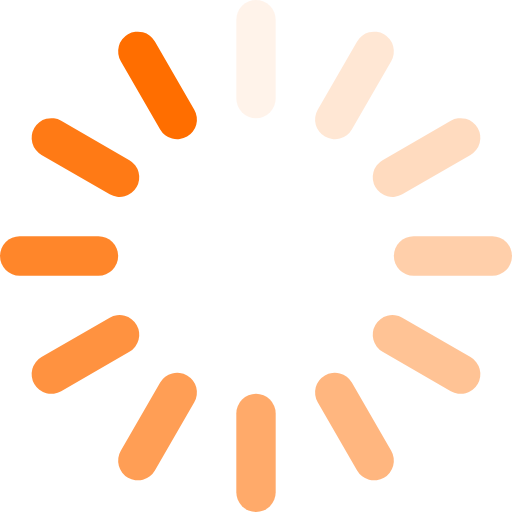
t = 0.00 s
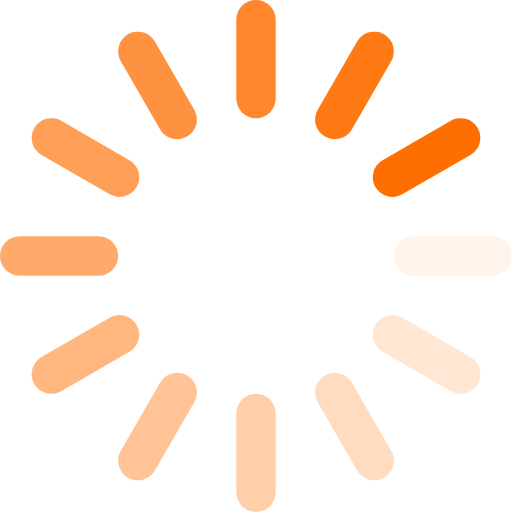
t = 0.25 s
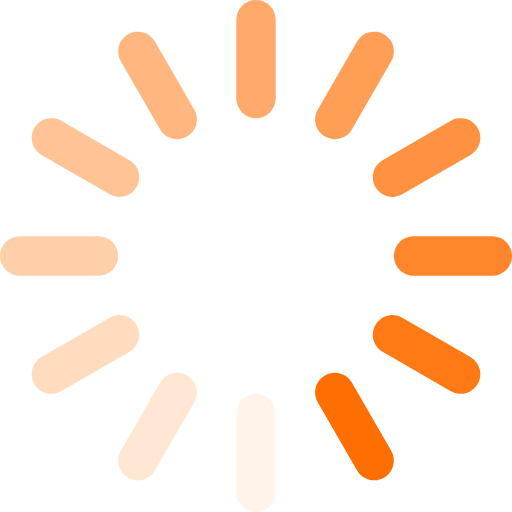
t = 0.50 s
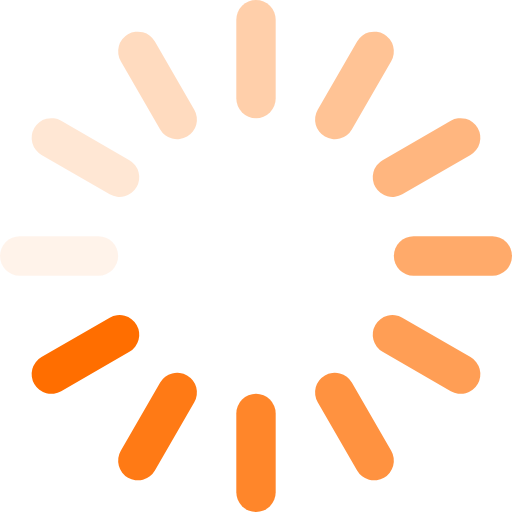
t = 0.75 s

The animated SVG that drew these frames (rendered in a browser with its animation timeline set to each time). Animation: 12 SMIL elements (animate=12); one cycle of 1.00 s, repeats indefinitely.

<?xml version="1.0" encoding="UTF-8"?>
<svg width="52px" height="52px" viewBox="0 0 52 52" version="1.1" xmlns="http://www.w3.org/2000/svg" xmlns:xlink="http://www.w3.org/1999/xlink">
    <!-- Generator: Sketch 48.2 (47327) - http://www.bohemiancoding.com/sketch -->
    <title>Spinner-1s-200px</title>
    <desc>Created with Sketch.</desc>
    <defs></defs>
    <g id="Page-1" stroke="none" stroke-width="1" fill="none" fill-rule="evenodd">
        <g id="Spinner-1s-200px" fill="#FF6E00" fill-rule="nonzero">
            <g id="Group" transform="translate(24.000000, 0.000000)">
                <rect id="Rectangle-path" x="0" y="0" width="4" height="12" rx="2">
                    <animate attributeName="opacity" values="1;0" keyTimes="0;1" dur="1s" begin="-0.9166666666666666s" repeatCount="indefinite"></animate>
                </rect>
            </g>
            <g id="Group" transform="translate(36.000000, 8.679492) rotate(30.000000) translate(-36.000000, -8.679492) translate(34.000000, 2.679492)">
                <rect id="Rectangle-path" x="0" y="0" width="4" height="12" rx="2">
                    <animate attributeName="opacity" values="1;0" keyTimes="0;1" dur="1s" begin="-0.8333333333333334s" repeatCount="indefinite"></animate>
                </rect>
            </g>
            <g id="Group" transform="translate(43.320508, 16.000000) rotate(60.000000) translate(-43.320508, -16.000000) translate(41.320508, 10.000000)">
                <rect id="Rectangle-path" x="0" y="0" width="4" height="12" rx="2">
                    <animate attributeName="opacity" values="1;0" keyTimes="0;1" dur="1s" begin="-0.75s" repeatCount="indefinite"></animate>
                </rect>
            </g>
            <g id="Group" transform="translate(46.000000, 26.000000) rotate(90.000000) translate(-46.000000, -26.000000) translate(44.000000, 20.000000)">
                <rect id="Rectangle-path" x="0" y="0" width="4" height="12" rx="2">
                    <animate attributeName="opacity" values="1;0" keyTimes="0;1" dur="1s" begin="-0.6666666666666666s" repeatCount="indefinite"></animate>
                </rect>
            </g>
            <g id="Group" transform="translate(43.320508, 36.000000) rotate(120.000000) translate(-43.320508, -36.000000) translate(41.320508, 30.000000)">
                <rect id="Rectangle-path" x="0" y="0" width="4" height="12" rx="2">
                    <animate attributeName="opacity" values="1;0" keyTimes="0;1" dur="1s" begin="-0.5833333333333334s" repeatCount="indefinite"></animate>
                </rect>
            </g>
            <g id="Group" transform="translate(36.000000, 43.320508) rotate(150.000000) translate(-36.000000, -43.320508) translate(34.000000, 37.320508)">
                <rect id="Rectangle-path" x="0" y="0" width="4" height="12" rx="2">
                    <animate attributeName="opacity" values="1;0" keyTimes="0;1" dur="1s" begin="-0.5s" repeatCount="indefinite"></animate>
                </rect>
            </g>
            <g id="Group" transform="translate(26.000000, 46.000000) rotate(180.000000) translate(-26.000000, -46.000000) translate(24.000000, 40.000000)">
                <rect id="Rectangle-path" x="0" y="0" width="4" height="12" rx="2">
                    <animate attributeName="opacity" values="1;0" keyTimes="0;1" dur="1s" begin="-0.4166666666666667s" repeatCount="indefinite"></animate>
                </rect>
            </g>
            <g id="Group" transform="translate(16.000000, 43.320508) rotate(-150.000000) translate(-16.000000, -43.320508) translate(14.000000, 37.320508)">
                <rect id="Rectangle-path" x="0" y="0" width="4" height="12" rx="2">
                    <animate attributeName="opacity" values="1;0" keyTimes="0;1" dur="1s" begin="-0.3333333333333333s" repeatCount="indefinite"></animate>
                </rect>
            </g>
            <g id="Group" transform="translate(8.679492, 36.000000) rotate(-120.000000) translate(-8.679492, -36.000000) translate(6.679492, 30.000000)">
                <rect id="Rectangle-path" x="0" y="0" width="4" height="12" rx="2">
                    <animate attributeName="opacity" values="1;0" keyTimes="0;1" dur="1s" begin="-0.25s" repeatCount="indefinite"></animate>
                </rect>
            </g>
            <g id="Group" transform="translate(6.000000, 26.000000) rotate(-90.000000) translate(-6.000000, -26.000000) translate(4.000000, 20.000000)">
                <rect id="Rectangle-path" x="0" y="0" width="4" height="12" rx="2">
                    <animate attributeName="opacity" values="1;0" keyTimes="0;1" dur="1s" begin="-0.16666666666666666s" repeatCount="indefinite"></animate>
                </rect>
            </g>
            <g id="Group" transform="translate(8.679492, 16.000000) rotate(-60.000000) translate(-8.679492, -16.000000) translate(6.679492, 10.000000)">
                <rect id="Rectangle-path" x="0" y="0" width="4" height="12" rx="2">
                    <animate attributeName="opacity" values="1;0" keyTimes="0;1" dur="1s" begin="-0.08333333333333333s" repeatCount="indefinite"></animate>
                </rect>
            </g>
            <g id="Group" transform="translate(16.000000, 8.679492) rotate(-30.000000) translate(-16.000000, -8.679492) translate(14.000000, 2.679492)">
                <rect id="Rectangle-path" x="0" y="0" width="4" height="12" rx="2">
                    <animate attributeName="opacity" values="1;0" keyTimes="0;1" dur="1s" begin="0s" repeatCount="indefinite"></animate>
                </rect>
            </g>
        </g>
    </g>
</svg>
